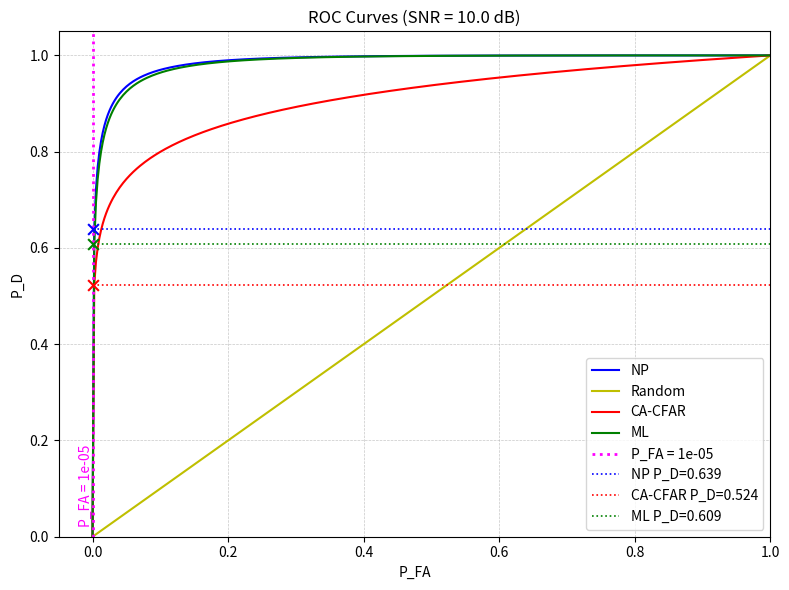

Reproduce this figure in Python.
import numpy as np
import matplotlib.pyplot as plt
from scipy.stats import norm, f, ncf

# Parameters
SNR_dB = 10
SNR = 10**(SNR_dB/10)
N = 16
pfa = np.linspace(0, 1, 400)

def pd_np_coherent(pfa, snr):
    return norm.sf(norm.isf(pfa) - np.sqrt(snr))

#def pd_mf(pfa, snr, mismatch=1.0):
#    return norm.sf(norm.isf(pfa) - np.sqrt(mismatch*snr))

def pd_cafar(pfa, snr, N, cfar_loss_dB=1.5):

    pd = ((1+snr)/(pfa**(-1/N)+snr))**N

    return pd

def pd_ml(pfa, snr, kappa=0.95):
    return norm.sf(norm.isf(pfa) - np.sqrt(kappa*snr))

def pd_random(pfa):
    return pfa

# Curves
Pd_np = pd_np_coherent(pfa, SNR)
#Pd_mf_ = pd_mf(pfa, SNR, mismatch=0.99)
Pd_cafar_ = pd_cafar(pfa, SNR, N, cfar_loss_dB=1.5)
Pd_ml_ = pd_ml(pfa, SNR)

pfa_target = 10e-6
pfa_target_idx = np.searchsorted(pfa, pfa_target)
pfa_target_values = [
    Pd_np[pfa_target_idx],
    pd_random(pfa)[pfa_target_idx],
    Pd_cafar_[pfa_target_idx],
    Pd_ml_[pfa_target_idx],
    1
]

plt.figure(figsize=(8, 6))

# Plot ROC curves
plt.plot(pfa, Pd_np, 'b-', label='NP')
plt.plot(pfa, pd_random(pfa), 'y-', label='Random')
plt.plot(pfa, Pd_cafar_, 'r-', label='CA-CFAR')
plt.plot(pfa, Pd_ml_, 'g-', label='ML')

# Mark P_FA target
plt.axvline(x=pfa_target, color='magenta', linestyle=':', linewidth=2, label=f'P_FA = {pfa_target:.0e}')
plt.text(pfa_target, 0.02, f'P_FA = {pfa_target:.0e}', color='magenta', rotation=90, va='bottom', ha='right', fontsize=10)

# Crosses and horizontal lines at P_FA=1e-6 for each detector
cross_info = [
    ('blue', 'NP', Pd_np[pfa_target_idx]),
    ('red', 'CA-CFAR', Pd_cafar_[pfa_target_idx]),
    ('green', 'ML', Pd_ml_[pfa_target_idx])
]

for color, label, value in cross_info:
    plt.scatter(pfa_target, value, color=color, s=60, marker='x', zorder=5)
    plt.hlines(value, xmin=0, xmax=1, colors=color, linestyles=':', linewidth=1.2, label=f'{label} P_D={value:.3g}')

plt.xlabel('P_FA')
plt.ylabel('P_D')
plt.title(f'ROC Curves (SNR = {SNR_dB:.1f} dB)')
plt.ylim(0, 1.05)
plt.xlim(-0.05, 1)
plt.grid(True, which='both', linestyle='--', linewidth=0.5, alpha=0.7)
plt.legend(loc='lower right', fontsize=10)
plt.tight_layout()
plt.show()
